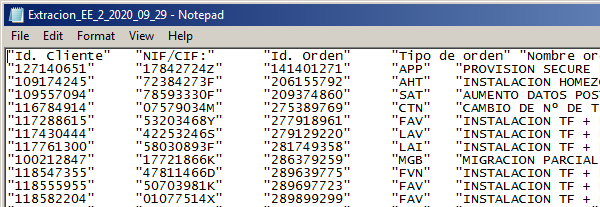
Task: RPA_EXTRACIONES
Workflow: Taskkill

Step 1: Asociar ventana 'wfica32.exe Extracion_E...' on the element in window '*Notepad - \\Remot*' (wfica32.exe)

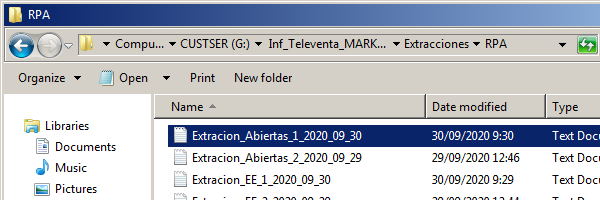
Step 2: Asociar ventana 'wfica32.exe RPA' on the element in window '*Remot*' (wfica32.exe)

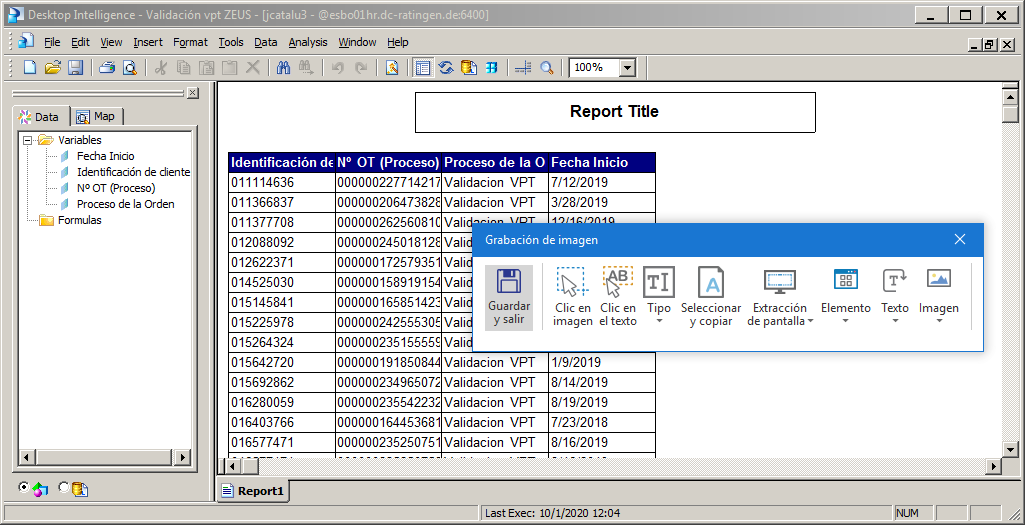
Step 3: Asociar ventana 'DesktopIn Transpare' on the element in window '[name redacted]' (wfica32.exe)

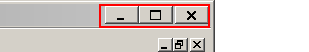
Step 4: click on 'wfica32.exe Desktop'